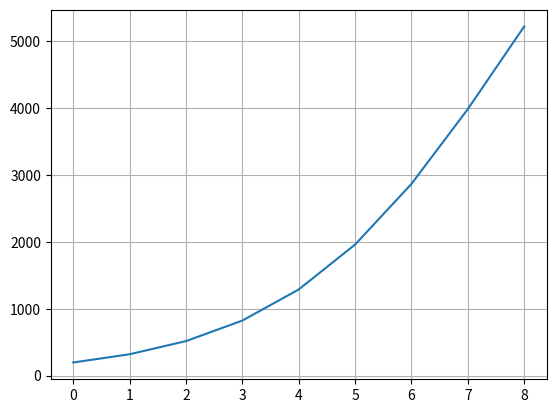

The matplotlib source for this figure:
import math
import matplotlib.pyplot as plt

def f(t):
    return (10000)/(1+(50*math.e**(-0.5*t)))

t = 0
T = 25
dt = 1

x_list = [t]
y_list = [f(t)]
sum = 0

while sum < 15000:
    x_list.append(t)
    y_list.append(f(t))
    sum += y_list[-1]
    t += dt
    
print(f"Det er mer enn 15 000 smittede etter {t-1} uker")

plt.plot(x_list, y_list)
plt.grid()
plt.show()